pico-8 play session: hold → + tap 🅾, after a click and taps of 🅾, ❎, 🅾+❎, 🅾 in the second before t = 0

[t = 1 s] hold → ~1s, tap 🅾 ~2×
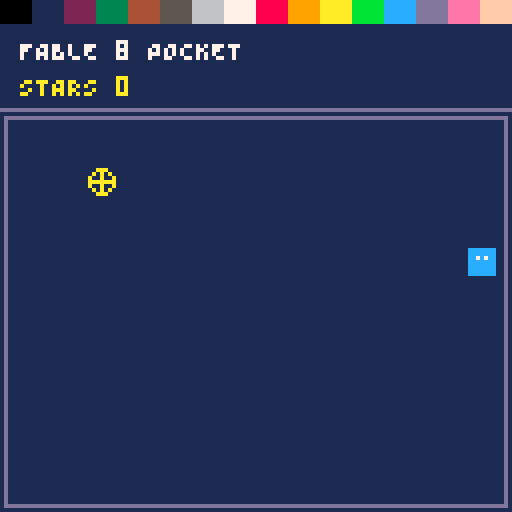
[t = 2 s] hold → ~2s, tap 🅾 ~4×
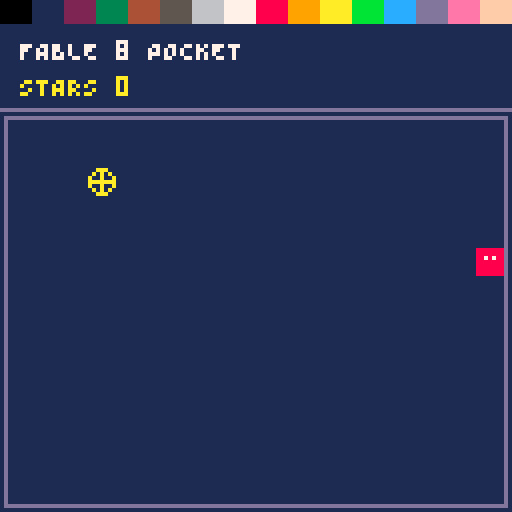
[t = 4 s] hold → ~4s, tap 🅾 ~7×
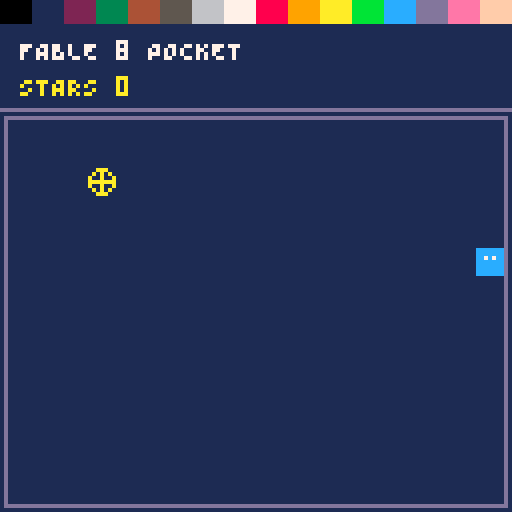

pico-8 cartridge
version 42
__lua__
-- FABLE-8 Pocket: original test game, standard Lua syntax; no external assets.
-- Move with E/S/A/D or arrow legends. J/Z = O, K/X = X. Collect the yellow stars.
function _init()
 x=60 y=65 score=0 frames=0
 starx=25 stary=45
end

function _update()
 if btn(0) then x=x-2 end
 if btn(1) then x=x+2 end
 if btn(2) then y=y-2 end
 if btn(3) then y=y+2 end
 x=mid(5,x,122) y=mid(31,y,121)
 if abs(x-starx)<7 and abs(y-stary)<7 then
  score=score+1
  starx=10+flr(rnd(108)) stary=36+flr(rnd(80))
 end
 if btnp(5) then score=0 end
 frames=frames+1
end

function _draw()
 cls(1)
 for i=0,15 do rectfill(i*8,0,i*8+7,5,i) end
 print("FABLE 8 POCKET",5,10,7)
 print("STARS "..score,5,19,10)
 line(0,27,127,27,13)
 rect(1,29,126,126,13)
 local pulse=2+flr((sin(frames/30)+1)*2)
 circ(starx,stary,pulse,10)
 line(starx-3,stary,starx+3,stary,10)
 line(starx,stary-3,starx,stary+3,10)
 local c=12
 if btn(4) then c=8 end
 rectfill(x-3,y-3,x+3,y+3,c)
 pset(x-1,y-1,7) pset(x+1,y-1,7)
end
